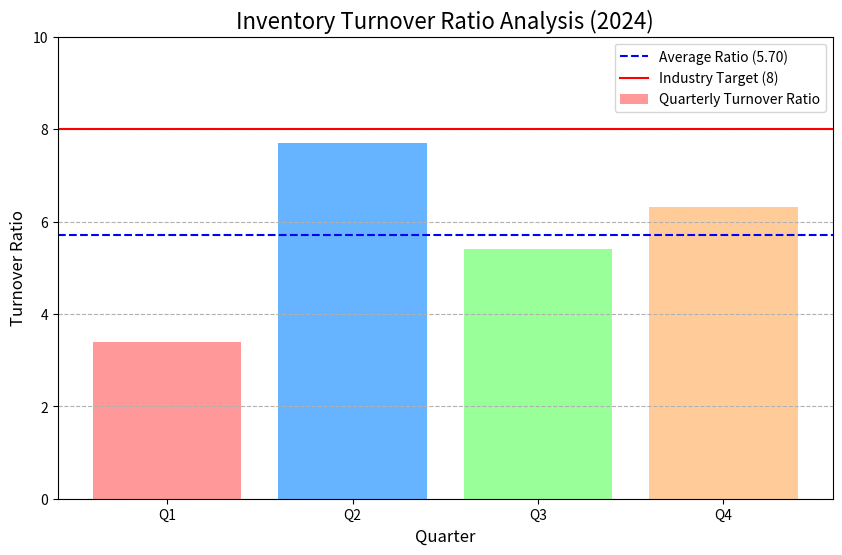

The script that saved this image:

import matplotlib.pyplot as plt
import numpy as np

# Data
quarters = ['Q1', 'Q2', 'Q3', 'Q4']
turnover_ratios = [3.4, 7.7, 5.41, 6.31]
average_ratio = 5.7
industry_target = 8

# Create the plot
plt.figure(figsize=(10, 6))
bar_colors = ['#ff9999','#66b3ff','#99ff99','#ffcc99']
plt.bar(quarters, turnover_ratios, color=bar_colors, label='Quarterly Turnover Ratio')

# Add a line for the average
plt.axhline(y=average_ratio, color='blue', linestyle='--', label=f'Average Ratio ({average_ratio:.2f})')

# Add a line for the industry target
plt.axhline(y=industry_target, color='red', linestyle='-', label=f'Industry Target ({industry_target})')

# Add titles and labels
plt.title('Inventory Turnover Ratio Analysis (2024)', fontsize=16)
plt.xlabel('Quarter', fontsize=12)
plt.ylabel('Turnover Ratio', fontsize=12)
plt.ylim(0, 10)
plt.legend()
plt.grid(axis='y', linestyle='--')

# Save the plot as a PNG file
plt.savefig('inventory_turnover.png')
